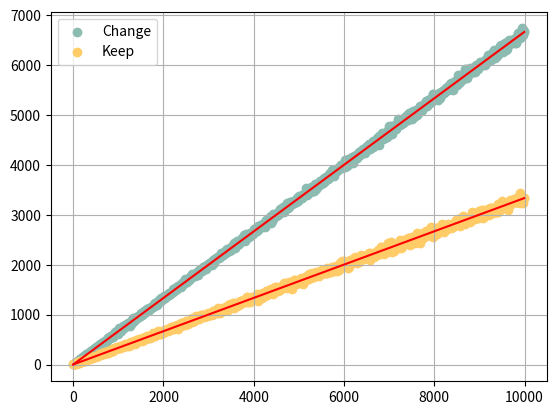

The script that saved this image:
#!/usr/bin/python3
# -*- coding: utf-8 -*-

""" Monty Hall problem.

Discover the Monty Hall problem, we visualization of results in a curve.
And search params of the curve, with machine learning,
we used linear regression.
"""


from scipy import optimize
import numpy as np
import matplotlib.pyplot as plt


# Two constants or two strategies used by the player (the player can
# choose one of them) in this game.

CHANGED = "Change"
KEEP = "Keep"


def play(strategy, n_times):
    """ Simulates a series of the Monty Hall game.

    """
    # The good door
    good_door = np.random.randint(0, 3, n_times)

    # The first choice of player
    first_choice = np.random.randint(0, 3, n_times)

    if strategy == CHANGED:
        # The presenter eliminates the wrong door
        return first_choice != good_door

    # second choice is equal to the first choice
    return first_choice == good_door


def main():
    """ main function

    """
    ############################################################################
    # Generate the data for our problem
    ############################################################################
    # List of numbers of turns in this game
    list_n_times = list(range(1, 10_000, 10))

    # In these lists, we will save the results of the simulation
    results_changed, results_keep = [], []

    for n_times in list_n_times:
        # The results of the strategy in which by changing the door
        results_changed.append(np.sum(play(CHANGED, n_times)))

        # The results of the strategy in which by keep the first choice
        results_keep.append(np.sum(play(KEEP, n_times)))

    # transform data from lists to arrays
    simple = np.array(list_n_times, dtype=np.float64)
    results_changed = np.array(results_changed, dtype=np.float64)
    results_keep = np.array(results_keep, dtype=np.float64)

    # Visualization of results
    # Plot the result with the scatter() function
    plt.scatter(simple, results_changed, label=CHANGED, c="#8CBBB1")
    plt.scatter(simple, results_keep, label=KEEP, c="#FFCC67")
    plt.legend()

    ############################################################################
    # search params of the curve, with curve_fit() function
    ############################################################################
    # This function returns the linear model
    model = lambda x, a, b: a * x + b

    # final parameters of our model
    params_changed, _ = optimize.curve_fit(model, simple, results_changed)
    params_keep, _ = optimize.curve_fit(model, simple, results_keep)

    # show and plot results
    print(params_changed)
    print(params_keep)
    plt.plot(simple, model(simple, *params_changed), c="r")
    plt.plot(simple, model(simple, *params_keep), c="r")
    plt.grid()

    plt.show()


if __name__ == "__main__":
    main()
